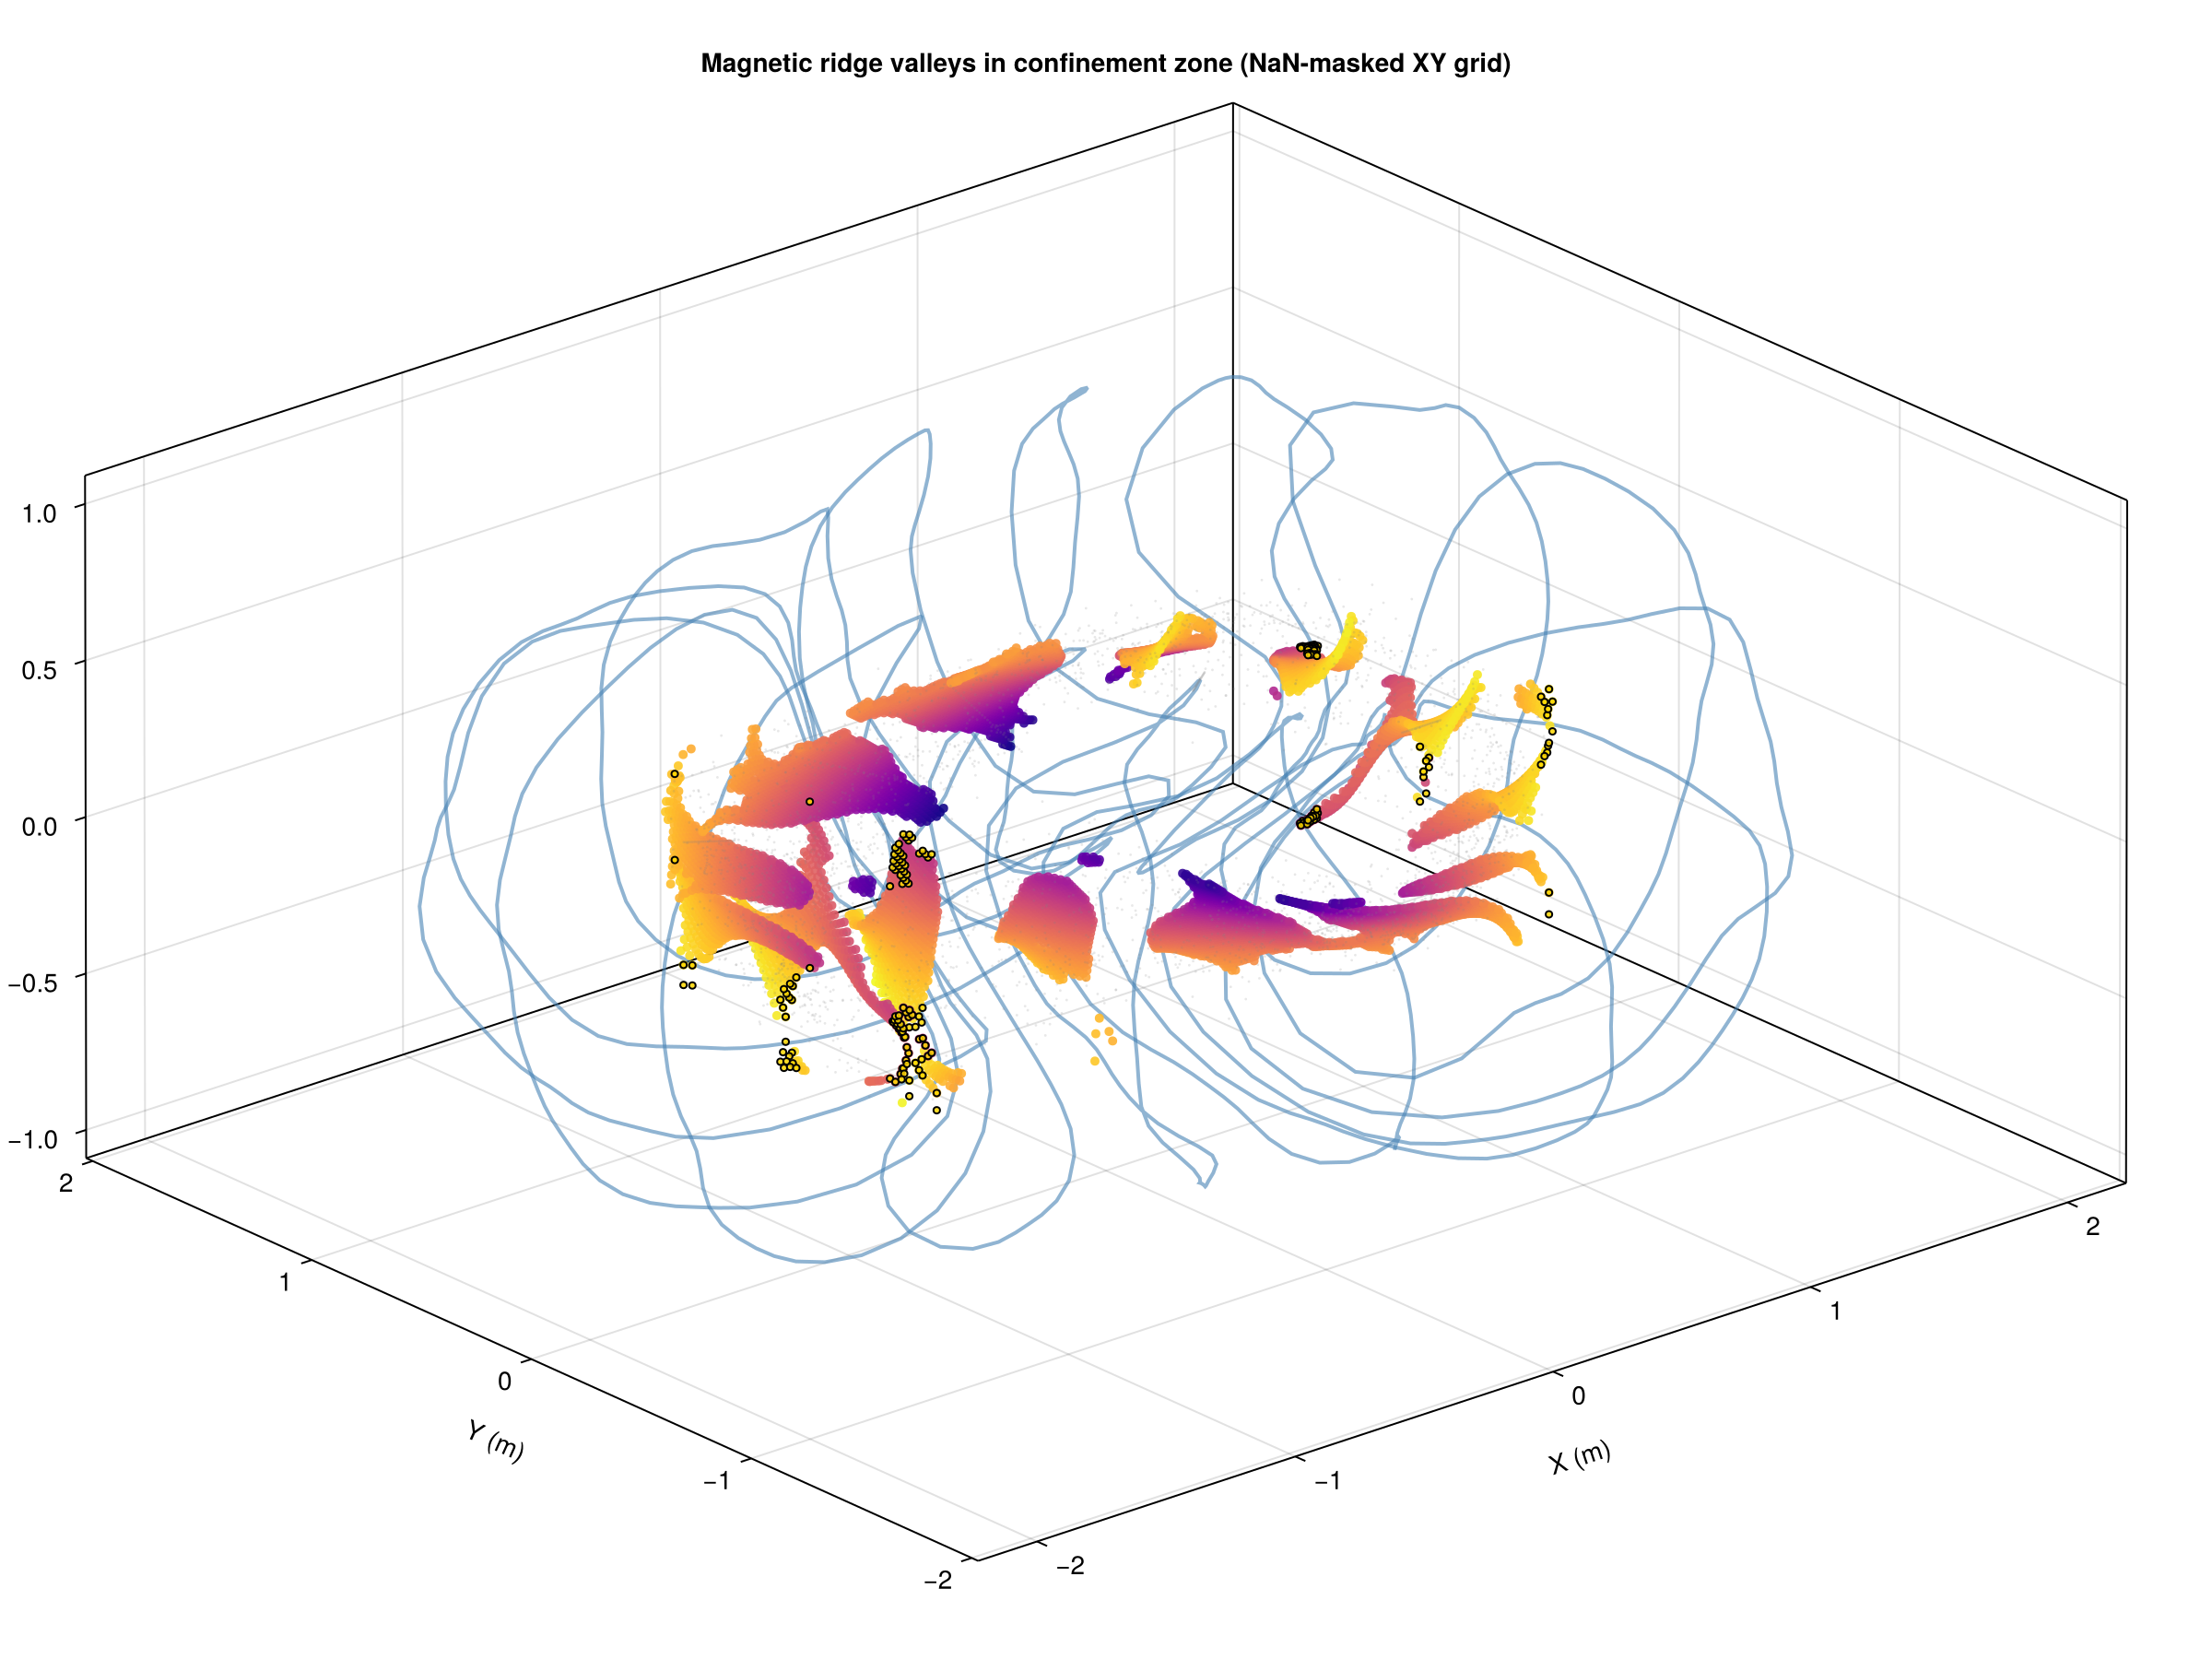

Recreate this plot in Julia.
# magnetic_ridge_valley_3.jl
#
# Same pipeline as magnetic_ridge_3.jl, but selects **magnetic ridge valleys** (positive
# second derivative of |B| along field direction) instead of ridges.

using LinearAlgebra
using ForwardDiff
using Roots
using JLD2
using GLMakie
using StaticArrays

include("Coil.jl")

"""
    next_nonconflicting_path(path)

If `path` is not an existing file, return `path`. Otherwise return `dir/stem_n.ext`
for the smallest positive integer `n` such that that file does not exist
(e.g. `run.jld2` → `run_1.jld2` → `run_2.jld2`).
"""
function next_nonconflicting_path(path::AbstractString)
    isfile(path) || return path
    d = dirname(path)
    stem, ext = splitext(basename(path))
    n = 1
    while true
        cand = joinpath(d, string(stem, "_", n, ext))
        isfile(cand) || return cand
        n += 1
    end
end

# -----------------------------------------------------------------------------
# Configuration (MAGVALLEY3_* overrides; falls back to MAGRID3_* then defaults)
# -----------------------------------------------------------------------------
const COIL_FILE = "landreman_paul.json"
const NQUAD = 64

const CONF_PATH = raw"C:/Users/danie/Stellarator_Isodrasticity/data/confinement_zone/confinement_field_lines.jld2"

const NX = parse(Int, get(ENV, "MAGVALLEY3_NX", get(ENV, "MAGRID3_NX", "200")))
const NY = parse(Int, get(ENV, "MAGVALLEY3_NY", get(ENV, "MAGRID3_NY", "200")))

const FOOTPRINT_NTHETA = parse(Int, get(ENV, "MAGVALLEY3_FOOTPRINT_NTHETA", get(ENV, "MAGRID3_FOOTPRINT_NTHETA", "180")))
const FOOTPRINT_OUTER_PAD = parse(Float64, get(ENV, "MAGVALLEY3_FOOTPRINT_OUTER_PAD", get(ENV, "MAGRID3_FOOTPRINT_OUTER_PAD", "0.07")))
const FOOTPRINT_INNER_PAD = parse(Float64, get(ENV, "MAGVALLEY3_FOOTPRINT_INNER_PAD", get(ENV, "MAGRID3_FOOTPRINT_INNER_PAD", "0.04")))
const XY_BOX_PAD = parse(Float64, get(ENV, "MAGVALLEY3_XY_BOX_PAD", get(ENV, "MAGRID3_XY_BOX_PAD", "0.03")))
const PLOT_MASK_DEBUG = parse(Bool, get(ENV, "MAGVALLEY3_PLOT_MASK_DEBUG", get(ENV, "MAGRID3_PLOT_MASK_DEBUG", "true")))
const MASK_ONLY = parse(Bool, get(ENV, "MAGVALLEY3_MASK_ONLY", get(ENV, "MAGRID3_MASK_ONLY", "false")))
const MAGVALLEY3_PROGRESS_EVERY = parse(Int, get(ENV, "MAGVALLEY3_PROGRESS_EVERY", get(ENV, "MAGRID3_PROGRESS_EVERY", "0")))

const XY_RADIUS_BASE = parse(Float64, get(ENV, "MAGVALLEY3_XY_RADIUS_BASE", get(ENV, "MAGRID3_XY_RADIUS_BASE", "0.06")))
const XY_RADIUS_MAX = parse(Float64, get(ENV, "MAGVALLEY3_XY_RADIUS_MAX", get(ENV, "MAGRID3_XY_RADIUS_MAX", "0.25")))
const MIN_NEIGHBORS = parse(Int, get(ENV, "MAGVALLEY3_MIN_NEIGHBORS", get(ENV, "MAGRID3_MIN_NEIGHBORS", "18")))
const Z_PAD = parse(Float64, get(ENV, "MAGVALLEY3_Z_PAD", get(ENV, "MAGRID3_Z_PAD", "0.01")))

const B_MAG_MAX = 10.0
const VALLEY_CURV_EPS = parse(Float64, get(ENV, "MAGVALLEY3_VALLEY_CURV_EPS", get(ENV, "MAGRID3_RIDGE_CURV_EPS", "1e-5")))

# -----------------------------------------------------------------------------
# Type-agnostic B-field for ForwardDiff jacobian
# -----------------------------------------------------------------------------
function B_agnostic(cs::Vector{Coil{T}}, x::AbstractVector) where {T}
    B_acc = StaticArrays.zeros(eltype(x), 3)
    for c in cs
        for (ri, Idri) in zip(c.rs, c.Idrs)
            delta_r = SVector(ri[1] - x[1], ri[2] - x[2], ri[3] - x[3])
            d = three_norm(delta_r)
            B_acc = B_acc + cross(delta_r, Idri) / (d^3)
        end
    end
    return B_acc
end

function d_normB_ds(cs::Vector{Coil{T}}, x, y, z) where {T}
    u = SVector{3}(x, y, z)
    B = eval_B(cs, u)
    J = ForwardDiff.jacobian(v -> B_agnostic(cs, v), u)
    return dot(B, J, B)
end

"""Valley: finite-difference derivative of `d(|B|)/ds` along **B** is **positive** (ridge uses negative)."""
function is_valley(cs::Vector{Coil{T}}, x, y, z) where {T}
    u = SVector{3}(x, y, z)
    B = eval_B(cs, u)
    nb = norm(B)
    nb < eps(Float64) * 1e6 && return false
    bh = B / nb
    epss = VALLEY_CURV_EPS
    s0 = d_normB_ds(cs, x, y, z)
    s1 = d_normB_ds(cs, x + epss * bh[1], y + epss * bh[2], z + epss * bh[3])
    return ((s1 - s0) / epss) > 0.0
end

# -----------------------------------------------------------------------------
# Confinement cloud indexing in XY (uniform hash grid)
# -----------------------------------------------------------------------------
struct XYIndex
    x::Vector{Float64}
    y::Vector{Float64}
    z::Vector{Float64}
    h::Float64
    invh::Float64
    bins::Dict{Tuple{Int, Int}, Vector{Int}}
end

@inline cell_id(x, y, invh) = (floor(Int, x * invh), floor(Int, y * invh))

function build_xy_index(cx::Vector{Float64}, cy::Vector{Float64}, cz::Vector{Float64}; h::Float64 = XY_RADIUS_MAX)
    bins = Dict{Tuple{Int, Int}, Vector{Int}}()
    invh = 1.0 / h
    @inbounds for i in eachindex(cx)
        key = cell_id(cx[i], cy[i], invh)
        if haskey(bins, key)
            push!(bins[key], i)
        else
            bins[key] = [i]
        end
    end
    return XYIndex(cx, cy, cz, h, invh, bins)
end

function gather_within_radius(idx::XYIndex, x::Float64, y::Float64, r::Float64)
    ii, jj = cell_id(x, y, idx.invh)
    rr = ceil(Int, r / idx.h)
    r2 = r * r
    out = Int[]
    for i in (ii - rr):(ii + rr), j in (jj - rr):(jj + rr)
        ids = get(idx.bins, (i, j), nothing)
        ids === nothing && continue
        @inbounds for k in ids
            dx = idx.x[k] - x
            dy = idx.y[k] - y
            if dx * dx + dy * dy <= r2
                push!(out, k)
            end
        end
    end
    return out
end

function local_confine_bounds(idx::XYIndex, x::Float64, y::Float64, dx::Float64, dy::Float64)
    r = max(XY_RADIUS_BASE, 0.75 * hypot(dx, dy))
    ids = gather_within_radius(idx, x, y, r)
    while length(ids) < MIN_NEIGHBORS && r < XY_RADIUS_MAX
        r = min(XY_RADIUS_MAX, 1.55 * r)
        ids = gather_within_radius(idx, x, y, r)
    end
    isempty(ids) && return nothing

    zmin = Inf
    zmax = -Inf
    @inbounds for k in ids
        zk = idx.z[k]
        if zk < zmin
            zmin = zk
        end
        if zk > zmax
            zmax = zk
        end
    end
    return (zmin - Z_PAD, zmax + Z_PAD, length(ids), r)
end

# -----------------------------------------------------------------------------
# XY footprint from confinement cloud (avoid square-domain sampling)
# -----------------------------------------------------------------------------
struct XYFootprint
    ntheta::Int
    rmin::Vector{Float64}
    rmax::Vector{Float64}
end

@inline function theta_bin(theta::Float64, ntheta::Int)
    t = (theta + π) / (2π)
    return clamp(floor(Int, t * ntheta) + 1, 1, ntheta)
end

function _fill_circular_nearest!(v::Vector{Float64}; is_max::Bool = false)
    n = length(v)
    finite_idx = findall(isfinite, v)
    isempty(finite_idx) && error("Footprint bins are empty; confinement cloud may be invalid.")
    for i in eachindex(v)
        isfinite(v[i]) && continue
        best_j = finite_idx[1]
        best_d = min(abs(i - best_j), n - abs(i - best_j))
        for j in finite_idx
            d = min(abs(i - j), n - abs(i - j))
            if d < best_d
                best_d = d
                best_j = j
            end
        end
        v[i] = v[best_j]
    end
    return v
end

function build_xy_footprint(cx::Vector{Float64}, cy::Vector{Float64}; ntheta::Int = FOOTPRINT_NTHETA)
    rmin = fill(Inf, ntheta)
    rmax = fill(-Inf, ntheta)
    @inbounds for i in eachindex(cx)
        x = cx[i]
        y = cy[i]
        r = hypot(x, y)
        b = theta_bin(atan(y, x), ntheta)
        if r < rmin[b]
            rmin[b] = r
        end
        if r > rmax[b]
            rmax[b] = r
        end
    end

    _fill_circular_nearest!(rmin)
    _fill_circular_nearest!(rmax)

    rmin_s = similar(rmin)
    rmax_s = similar(rmax)
    for i in 1:ntheta
        i0 = mod1(i - 1, ntheta)
        i1 = i
        i2 = mod1(i + 1, ntheta)
        rmin_s[i] = 0.25 * rmin[i0] + 0.5 * rmin[i1] + 0.25 * rmin[i2]
        rmax_s[i] = 0.25 * rmax[i0] + 0.5 * rmax[i1] + 0.25 * rmax[i2]
    end
    return XYFootprint(ntheta, rmin_s, rmax_s)
end

@inline function in_xy_footprint(fp::XYFootprint, x::Float64, y::Float64)
    r = hypot(x, y)
    b = theta_bin(atan(y, x), fp.ntheta)
    rlo = max(0.0, fp.rmin[b] - FOOTPRINT_INNER_PAD)
    rhi = fp.rmax[b] + FOOTPRINT_OUTER_PAD
    return (r >= rlo) && (r <= rhi)
end

function save_xy_mask_debug_figure(
    conf_x::Vector{Float64},
    conf_y::Vector{Float64},
    fp::XYFootprint,
    x_min::Float64,
    x_max::Float64,
    y_min::Float64,
    y_max::Float64;
    nx::Int = NX,
    ny::Int = NY,
)
    xs = collect(range(x_min, x_max; length = nx))
    ys = collect(range(y_min, y_max; length = ny))
    x_in = Float64[]
    y_in = Float64[]
    x_out = Float64[]
    y_out = Float64[]
    for x in xs, y in ys
        if in_xy_footprint(fp, x, y)
            push!(x_in, x)
            push!(y_in, y)
        else
            push!(x_out, x)
            push!(y_out, y)
        end
    end

    th = range(-π, π; length = fp.ntheta + 1)
    x_outer = Float64[]
    y_outer = Float64[]
    x_inner = Float64[]
    y_inner = Float64[]
    for t in th
        b = theta_bin(t, fp.ntheta)
        rlo = max(0.0, fp.rmin[b] - FOOTPRINT_INNER_PAD)
        rhi = fp.rmax[b] + FOOTPRINT_OUTER_PAD
        push!(x_outer, rhi * cos(t)); push!(y_outer, rhi * sin(t))
        push!(x_inner, rlo * cos(t)); push!(y_inner, rlo * sin(t))
    end

    fig = Figure(size = (1000, 900))
    ax = Axis(
        fig[1, 1];
        title = "2D XY footprint mask used by magnetic_ridge_valley_3",
        xlabel = "X (m)",
        ylabel = "Y (m)",
        aspect = DataAspect(),
    )
    !isempty(x_out) && scatter!(ax, x_out, y_out; markersize = 5, color = (:lightgray, 0.9))
    !isempty(x_in) && scatter!(ax, x_in, y_in; markersize = 6, color = (:seagreen, 0.95))
    conf_step = max(1, fld(length(conf_x), min(length(conf_x), 5000)))
    scatter!(ax, conf_x[1:conf_step:end], conf_y[1:conf_step:end]; markersize = 1.5, color = (:black, 0.25))
    lines!(ax, x_outer, y_outer; color = :dodgerblue, linewidth = 2)
    lines!(ax, x_inner, y_inner; color = :tomato, linewidth = 2)

    out = joinpath(@__DIR__, "magnetic_ridge_valley_3_mask2d.png")
    save(out, fig)
    println("Saved 2D footprint mask figure to ", out)
end

# -----------------------------------------------------------------------------
# Main scan
# -----------------------------------------------------------------------------
function map_valley_surface(
    cs::Vector{Coil{T}},
    idx::XYIndex,
    fp::XYFootprint,
    x_min::Float64,
    x_max::Float64,
    y_min::Float64,
    y_max::Float64;
    nx::Int = NX,
    ny::Int = NY,
) where {T}
    xs = collect(range(x_min, x_max; length = nx))
    ys = collect(range(y_min, y_max; length = ny))
    dx = (x_max - x_min) / max(nx - 1, 1)
    dy = (y_max - y_min) / max(ny - 1, 1)

    valley_x = Float64[]
    valley_y = Float64[]
    valley_z = Float64[]

    multi_valley_xy_x = Float64[]
    multi_valley_xy_y = Float64[]
    multi_valley_valid_zs = Vector{Vector{Float64}}()
    multi_valley_chosen_z = Float64[]

    grid_x = Float64[]
    grid_y = Float64[]
    grid_z = Float64[]

    no_local_conf = 0
    outside_footprint = 0
    no_root = 0
    multi_root_xy = 0

    total_in_footprint = 0
    for x in xs
        for y in ys
            total_in_footprint += in_xy_footprint(fp, x, y) ? 1 : 0
        end
    end
    progress_every = if MAGVALLEY3_PROGRESS_EVERY > 0
        MAGVALLEY3_PROGRESS_EVERY
    else
        max(1, total_in_footprint ÷ 100)
    end

    println("Scan grid: nx=$nx ny=$ny (footprint-masked, non-rectangular effective domain)")
    println("Footprint (x,y) columns to process: $total_in_footprint (progress every ~$progress_every)")
    i_footprint = 0
    for x in xs
        for y in ys
            push!(grid_x, x)
            push!(grid_y, y)

            if !in_xy_footprint(fp, x, y)
                outside_footprint += 1
                push!(grid_z, NaN)
                continue
            end

            i_footprint += 1
            if total_in_footprint > 0 &&
               (i_footprint % progress_every == 0 || i_footprint == total_in_footprint)
                pct = 100 * i_footprint / total_in_footprint
                print(
                    "\rValley scan (inside footprint): ",
                    i_footprint,
                    " / ",
                    total_in_footprint,
                    " (",
                    round(pct; digits = 1),
                    "%)   ",
                )
                flush(stdout)
            end

            bounds = local_confine_bounds(idx, x, y, dx, dy)
            if bounds === nothing
                no_local_conf += 1
                push!(grid_z, NaN)
                continue
            end
            z_lo, z_hi, _, _ = bounds
            z_lo >= z_hi && (push!(grid_z, NaN); no_root += 1; continue)

            fz(z) = d_normB_ds(cs, x, y, z)
            roots = try
                find_zeros(fz, z_lo, z_hi)
            catch
                Float64[]
            end

            valid_z = Float64[]
            valid_B = Float64[]
            for z in roots
                Bmag = norm(eval_B(cs, SVector{3}(x, y, z)))
                Bmag > B_MAG_MAX && continue
                (z < z_lo || z > z_hi) && continue
                is_valley(cs, x, y, z) || continue
                push!(valid_z, z)
                push!(valid_B, Bmag)
            end

            if isempty(valid_z)
                no_root += 1
                push!(grid_z, NaN)
                continue
            end

            if length(valid_z) > 1
                multi_root_xy += 1
                push!(multi_valley_xy_x, x)
                push!(multi_valley_xy_y, y)
                push!(multi_valley_valid_zs, Base.copy(valid_z))
            end
            k = argmax(valid_B)
            z_pick = valid_z[k]
            if length(valid_z) > 1
                push!(multi_valley_chosen_z, z_pick)
            end

            push!(grid_z, z_pick)
            push!(valley_x, x)
            push!(valley_y, y)
            push!(valley_z, z_pick)
        end
    end

    total_in_footprint > 0 && println()

    println("Valid valley points: $(length(valley_z))")
    println("Outside XY footprint mask: $outside_footprint")
    println("No local confinement support: $no_local_conf")
    println("No valid valley root in local confinement interval: $no_root")
    println("XY columns with multiple valid roots in confinement interval: $multi_root_xy")

    return valley_x, valley_y, valley_z, grid_x, grid_y, grid_z,
        multi_valley_xy_x, multi_valley_xy_y, multi_valley_valid_zs, multi_valley_chosen_z
end

function load_confinement(path::AbstractString)
    cx, cy, cz = JLD2.jldopen(path, "r") do f
        f["confinement_x"], f["confinement_y"], f["confinement_z"]
    end
    x = Vector{Float64}(cx)
    y = Vector{Float64}(cy)
    z = Vector{Float64}(cz)
    return x, y, z
end

function main()
    coils = get_coils_from_file(Float64, COIL_FILE, NQUAD)
    conf_x, conf_y, conf_z = load_confinement(CONF_PATH)

    x_min = minimum(conf_x) - XY_BOX_PAD
    x_max = maximum(conf_x) + XY_BOX_PAD
    y_min = minimum(conf_y) - XY_BOX_PAD
    y_max = maximum(conf_y) + XY_BOX_PAD

    idx = build_xy_index(conf_x, conf_y, conf_z)
    fp = build_xy_footprint(conf_x, conf_y)

    if PLOT_MASK_DEBUG
        save_xy_mask_debug_figure(conf_x, conf_y, fp, x_min, x_max, y_min, y_max; nx = NX, ny = NY)
    end
    if MASK_ONLY
        println("MASK_ONLY=true: skipped valley root search.")
        return
    end

    vx, vy, vz, gx, gy, gz, mux, muy, muzs, muchosen = map_valley_surface(
        coils,
        idx,
        fp,
        x_min,
        x_max,
        y_min,
        y_max;
        nx = NX,
        ny = NY,
    )

    fig = Figure(size = (1200, 900))
    ax = Axis3(
        fig[1, 1];
        title = "Magnetic ridge valleys in confinement zone (NaN-masked XY grid)",
        xlabel = "X (m)",
        ylabel = "Y (m)",
        zlabel = "Z (m)",
        aspect = :data,
    )

    for c in coils
        pts = c.rs
        xs = [p[1] for p in pts]
        ys = [p[2] for p in pts]
        zs = [p[3] for p in pts]
        push!(xs, xs[1]); push!(ys, ys[1]); push!(zs, zs[1])
        lines!(ax, xs, ys, zs; color = :steelblue, linewidth = 2, alpha = 0.6)
    end

    Rcol = sqrt.(vx .^ 2 .+ vy .^ 2)
    scatter!(ax, vx, vy, vz; markersize = 7, color = Rcol, colormap = :plasma, alpha = 0.9)

    nshow = min(length(conf_x), 8000)
    step = max(1, fld(length(conf_x), nshow))
    scatter!(ax, conf_x[1:step:end], conf_y[1:step:end], conf_z[1:step:end];
        markersize = 2, color = (:gray, 0.18))

    if !isempty(muzs)
        mx_all = Float64[]
        my_all = Float64[]
        mz_all = Float64[]
        for i in eachindex(muzs)
            for z in muzs[i]
                push!(mx_all, mux[i])
                push!(my_all, muy[i])
                push!(mz_all, z)
            end
        end
        !isempty(mz_all) && scatter!(ax, mx_all, my_all, mz_all;
            markersize = 5, color = (:gold, 0.85), strokewidth = 1, strokecolor = :black)
    end

    out_png = joinpath(@__DIR__, "magnetic_ridge_valley_3.png")
    save(out_png, fig)
    println("Saved figure to ", out_png)

    if !isempty(mux)
        fig2 = Figure(size = (900, 800))
        ax2 = Axis(
            fig2[1, 1];
            title = "XY grid cells with multiple valid valley roots (within confinement z-interval)",
            xlabel = "X (m)",
            ylabel = "Y (m)",
            aspect = DataAspect(),
        )
        scatter!(ax2, mux, muy; markersize = 14, color = (:darkorange, 0.95), strokewidth = 1.5, strokecolor = :black)
        out_multi_xy = joinpath(@__DIR__, "magnetic_ridge_valley_3_multi_xy.png")
        save(out_multi_xy, fig2)
        println("Saved multi-root XY map to ", out_multi_xy)
    end

    out_jld2_base = joinpath(@__DIR__, "data", "magnetic_ridge_valley3", "magnetic_ridge_valley_3.jld2")
    mkpath(dirname(out_jld2_base))
    out_jld2 = next_nonconflicting_path(out_jld2_base)
    JLD2.jldopen(out_jld2, "w") do f
        f["valley_x"] = vx
        f["valley_y"] = vy
        f["valley_z"] = vz
        f["grid_x"] = gx
        f["grid_y"] = gy
        f["grid_z"] = gz
        f["multi_valley_xy_x"] = mux
        f["multi_valley_xy_y"] = muy
        f["multi_valley_valid_zs"] = muzs
        f["multi_valley_chosen_z"] = muchosen
        f["meta"] = Dict(
            "surface_type" => "valley",
            "script" => "magnetic_ridge_valley_3.jl",
            "output_jld2_path" => out_jld2,
            "output_jld2_base" => out_jld2_base,
            "nx" => NX,
            "ny" => NY,
            "conf_path" => CONF_PATH,
            "xy_radius_base" => XY_RADIUS_BASE,
            "xy_radius_max" => XY_RADIUS_MAX,
            "min_neighbors" => MIN_NEIGHBORS,
            "z_pad" => Z_PAD,
            "multi_valley_note" =>
                "multi_valley_*: only rows where >1 valid valley root; valid_zs is ragged Vector{Vector}; chosen_z matches primary valley_z/valley_*",
        )
    end
    println("Saved data to ", out_jld2)

    display(fig)
end

main()
